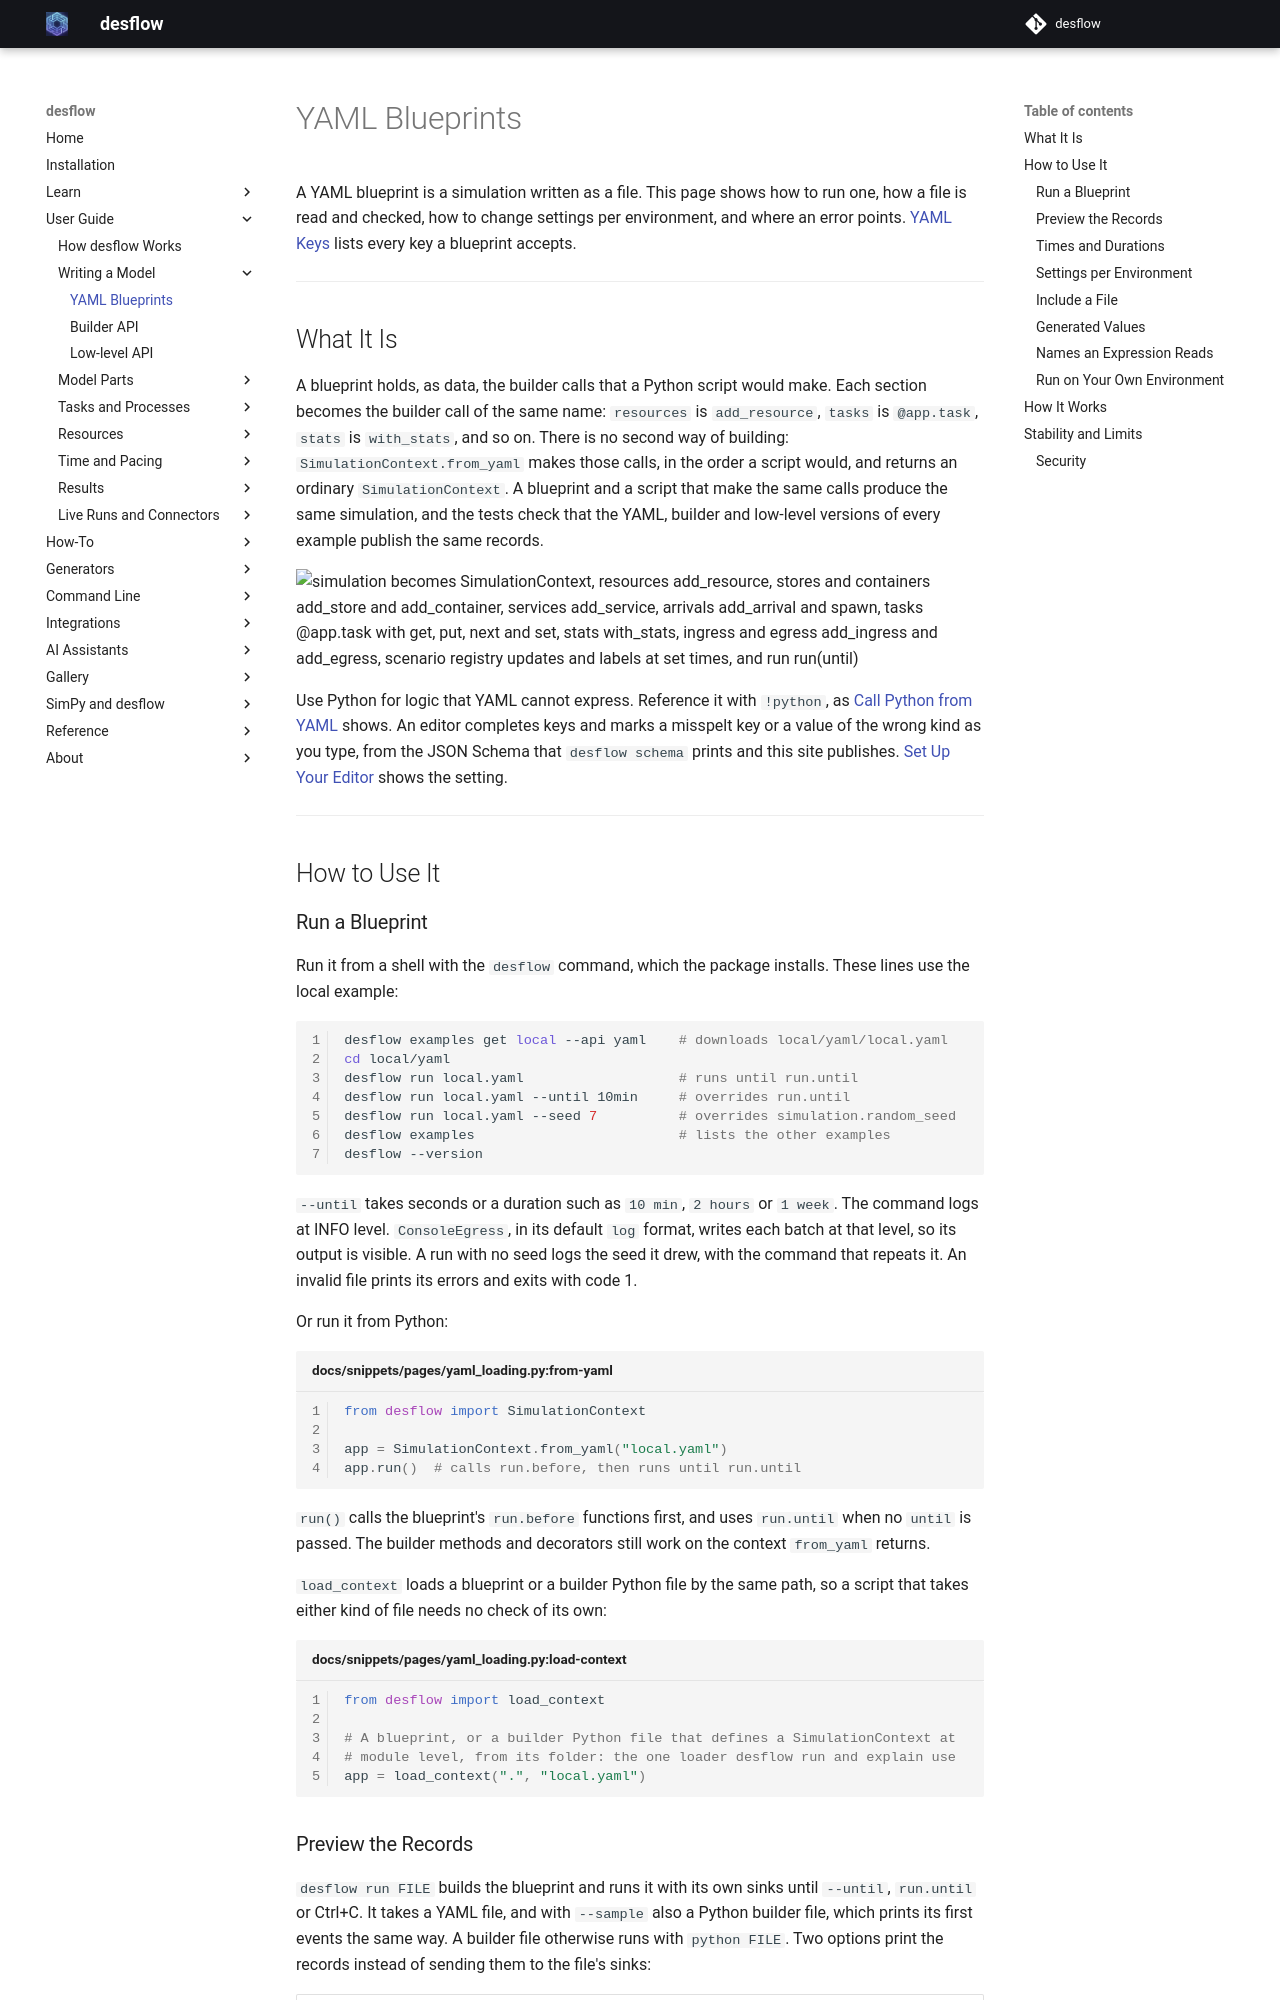

repository: jaehyeon-kim/desflow · page: 1.1/user-guide/writing-a-model/blueprints/index.html · generator: mkdocs

# YAML Blueprints

A YAML blueprint is a simulation written as a file. This page shows how to run one, how a file is read and checked, how to change settings per environment, and where an error points. [YAML Keys](../../reference/yaml-keys.md) lists every key a blueprint accepts.

---

## What It Is

A blueprint holds, as data, the builder calls that a Python script would make. Each section becomes the builder call of the same name: `resources` is `add_resource`, `tasks` is `@app.task`, `stats` is `with_stats`, and so on. There is no second way of building: `SimulationContext.from_yaml` makes those calls, in the order a script would, and returns an ordinary `SimulationContext`. A blueprint and a script that make the same calls produce the same simulation, and the tests check that the YAML, builder and low-level versions of every example publish the same records.

![simulation becomes SimulationContext, resources add_resource, stores and containers add_store and add_container, services add_service, arrivals add_arrival and spawn, tasks @app.task with get, put, next and set, stats with_stats, ingress and egress add_ingress and add_egress, scenario registry updates and labels at set times, and run run(until)](../../assets/diagrams/blueprint-sections.png)

Use Python for logic that YAML cannot express. Reference it with `!python`, as [Call Python from YAML](../../how-to/tools/yaml-advanced.md) shows. An editor completes keys and marks a misspelt key or a value of the wrong kind as you type, from the JSON Schema that `desflow schema` prints and this site publishes. [Set Up Your Editor](../../how-to/tools/set-up-your-editor.md) shows the setting.

---

## How to Use It

### Run a Blueprint

Run it from a shell with the `desflow` command, which the package installs. These lines use the local example:

```bash
desflow examples get local --api yaml    # downloads local/yaml/local.yaml
cd local/yaml
desflow run local.yaml                   # runs until run.until
desflow run local.yaml --until 10min     # overrides run.until
desflow run local.yaml --seed 7          # overrides simulation.random_seed
desflow examples                         # lists the other examples
desflow --version
```

`--until` takes seconds or a duration such as `10 min`, `2 hours` or `1 week`. The command logs at INFO level. `ConsoleEgress`, in its default `log` format, writes each batch at that level, so its output is visible. A run with no seed logs the seed it drew, with the command that repeats it. An invalid file prints its errors and exits with code 1.

Or run it from Python:

```python title="docs/snippets/pages/yaml_loading.py:from-yaml"
from desflow import SimulationContext

app = SimulationContext.from_yaml("local.yaml")
app.run()  # calls run.before, then runs until run.until
```

`run()` calls the blueprint's `run.before` functions first, and uses `run.until` when no `until` is passed. The builder methods and decorators still work on the context `from_yaml` returns.

`load_context` loads a blueprint or a builder Python file by the same path, so a script that takes either kind of file needs no check of its own:

```python title="docs/snippets/pages/yaml_loading.py:load-context"
from desflow import load_context

# A blueprint, or a builder Python file that defines a SimulationContext at
# module level, from its folder: the one loader desflow run and explain use
app = load_context(".", "local.yaml")
```
